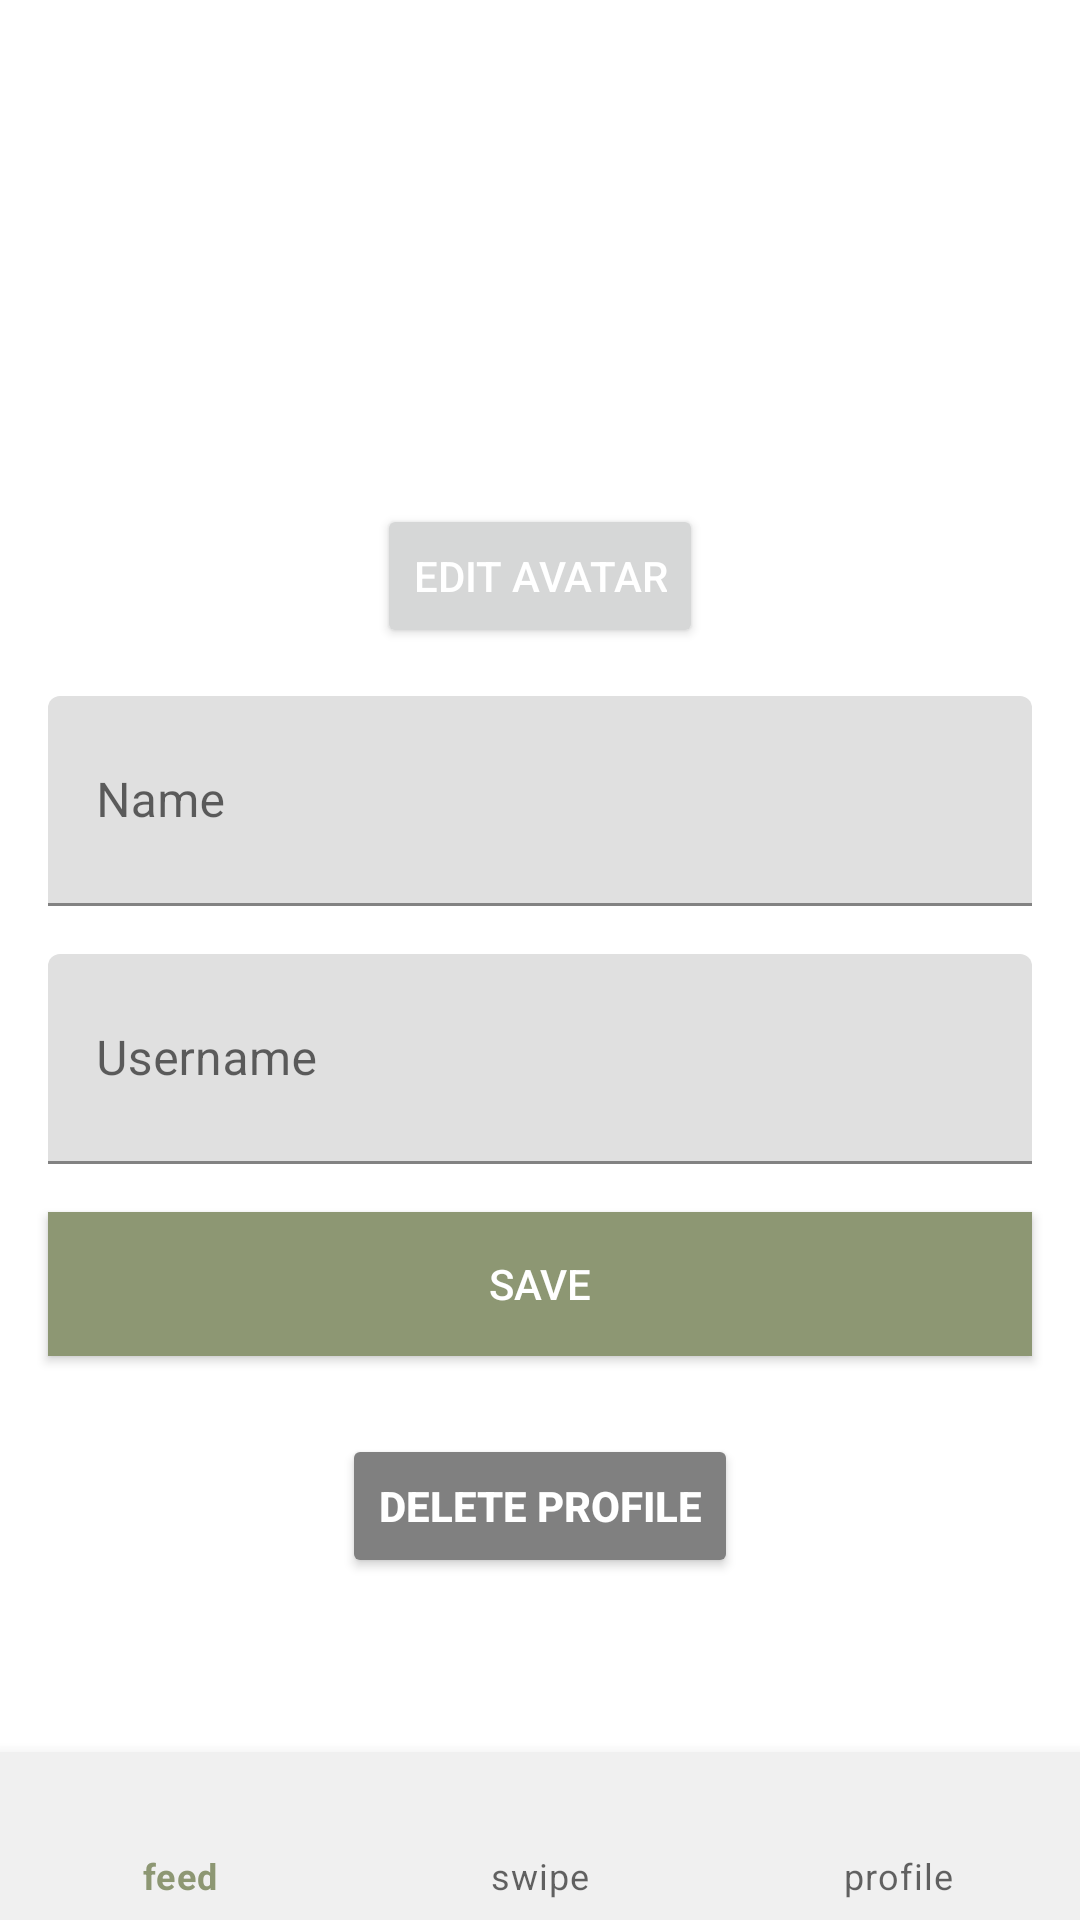

The Android layout XML behind this screen, and the referenced resources:
<!-- AndroidManifest.xml: application theme Theme.Finaldemo -->
<!-- res/layout/activity_profile.xml -->
<?xml version="1.0" encoding="utf-8"?>
<LinearLayout xmlns:android="http://schemas.android.com/apk/res/android"
    android:layout_width="match_parent"
    android:layout_height="match_parent"
    xmlns:app="http://schemas.android.com/apk/res-auto"
    android:gravity="center_horizontal"
    android:background="@color/white"
    android:orientation="vertical">

    <ImageView
        android:id="@+id/avatar"
        android:layout_width="120dp"
        android:layout_height="120dp"
        android:layout_marginTop="32dp"
        android:src="@drawable/woman" />

    <Button
        android:id="@+id/edit_avatar_btn"
        android:layout_width="wrap_content"
        android:layout_height="wrap_content"
        android:layout_gravity="center_horizontal"
        android:layout_marginTop="16dp"
        android:text="Edit Avatar"
        android:textColor="@android:color/white"

        />

    <com.google.android.material.textfield.TextInputLayout
        android:id="@+id/textInputLayout_name"
        android:layout_width="match_parent"
        android:layout_height="70dp"
        android:layout_marginHorizontal="16dp"
        android:layout_marginTop="16dp"
        android:hint="Name">

        <com.google.android.material.textfield.TextInputEditText
            android:id="@+id/name_et"
            android:layout_width="match_parent"
            android:layout_height="match_parent"
            android:inputType="text" />

    </com.google.android.material.textfield.TextInputLayout>

    <com.google.android.material.textfield.TextInputLayout
        android:id="@+id/textInputLayout_username"
        android:layout_width="match_parent"
        android:layout_height="70dp"
        android:layout_marginHorizontal="16dp"
        android:layout_marginTop="16dp"
        android:hint="Username">

        <com.google.android.material.textfield.TextInputEditText
            android:id="@+id/username_et"
            android:layout_width="match_parent"
            android:layout_height="match_parent"
            android:inputType="text" />

    </com.google.android.material.textfield.TextInputLayout>

    <Button
        android:id="@+id/save_btn"
        android:layout_width="match_parent"
        android:layout_height="wrap_content"
        android:layout_margin="16dp"
        android:text="Save"
        android:textColor="@android:color/white"
        android:background="@color/colorPrimary" />

    <Button
        android:id="@+id/delete_profile_btn"
        android:layout_width="wrap_content"
        android:layout_height="wrap_content"
        android:layout_marginTop="10dp"
        android:drawablePadding="8dp"
        android:gravity="center"
        android:backgroundTint="#808080"
        android:text="Delete Profile"
        android:textColor="@android:color/white"

        android:textSize="14sp"
        android:textStyle="bold" />

    <LinearLayout
        android:id="@+id/content"
        android:layout_width="match_parent"
        android:layout_height="0dp"
        android:layout_weight="1"
        android:orientation="vertical">

    </LinearLayout>

    <com.google.android.material.bottomnavigation.BottomNavigationView
        android:id="@+id/navigation"
        android:layout_width="match_parent"
        android:layout_height="wrap_content"

        android:layout_gravity="bottom"
        android:background="@color/down"
        app:layout_constraintBottom_toBottomOf="parent"
        app:menu="@menu/navigation" />

</LinearLayout>
<!-- resources referenced by this layout -->
<resources>
  <color name="colorPrimary">#8D9773</color>
  <color name="down">#f0f0f0</color>
  <color name="white">#FEFAEO</color>
  <style name="Theme.Finaldemo" parent="Theme.MaterialComponents.DayNight.DarkActionBar">
          
          <item name="colorPrimary">@color/purple_500</item>
          <item name="colorPrimaryVariant">@color/purple_700</item>
          <item name="colorOnPrimary">@color/white</item>
          
          <item name="colorSecondary">@color/teal_200</item>
          <item name="colorSecondaryVariant">@color/teal_700</item>
          <item name="colorOnSecondary">@color/black</item>
          
          <item name="android:statusBarColor" tools:targetApi="l">?attr/colorPrimaryVariant</item>
          
      </style>
  <color name="purple_500"> #8D9773</color>
  <color name="purple_700">#8D9773</color>
  <color name="teal_200">#FF7CAB</color>
  <color name="teal_700">#FF7CAB</color>
  <color name="black">#252828</color>
</resources>
